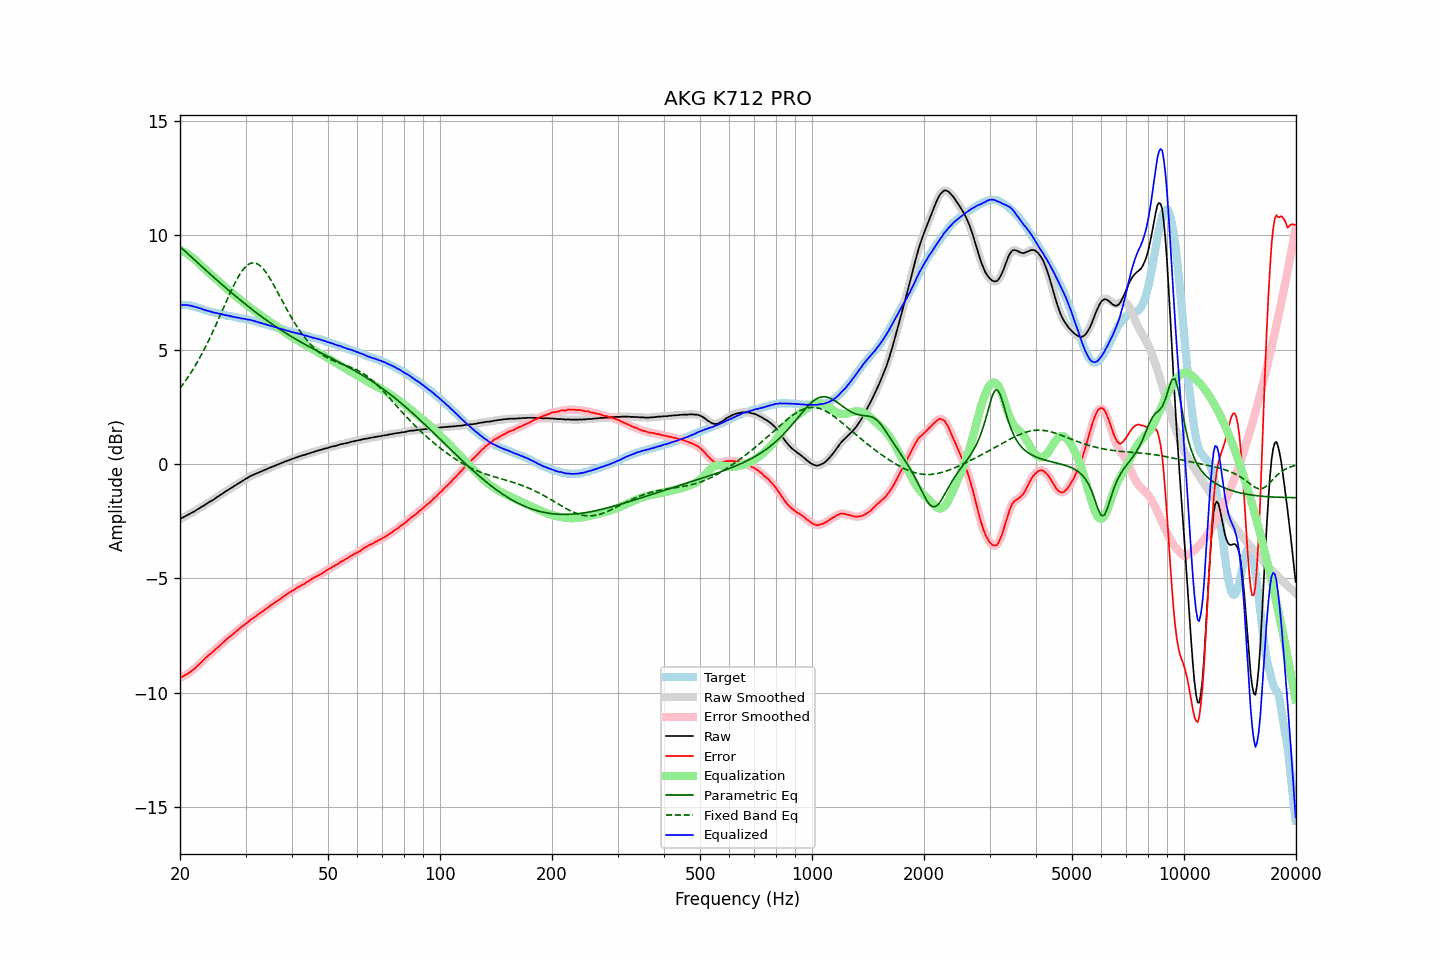

The data file committed next to this chart (first rows):
frequency, raw, error, smoothed, error_smoothed, equalization, parametric_eq, fixed_band_eq, equalized_raw, equalized_smoothed, target
20.00, -2.41, -9.36, -2.41, -9.36, 9.35, 9.50, 3.31, 6.94, 6.94, 6.94
20.20, -2.37, -9.32, -2.37, -9.32, 9.32, 9.43, 3.40, 6.94, 6.95, 6.94
20.40, -2.33, -9.28, -2.33, -9.28, 9.28, 9.37, 3.49, 6.95, 6.95, 6.94
20.61, -2.29, -9.24, -2.29, -9.24, 9.24, 9.30, 3.59, 6.95, 6.95, 6.94
20.81, -2.25, -9.20, -2.26, -9.20, 9.20, 9.24, 3.69, 6.95, 6.94, 6.94
21.02, -2.22, -9.17, -2.22, -9.16, 9.16, 9.18, 3.79, 6.93, 6.94, 6.94
21.23, -2.18, -9.11, -2.18, -9.11, 9.11, 9.11, 3.90, 6.92, 6.92, 6.92
21.44, -2.14, -9.06, -2.15, -9.06, 9.06, 9.05, 4.01, 6.91, 6.91, 6.91
21.66, -2.11, -9.01, -2.11, -9.00, 9.00, 8.98, 4.12, 6.89, 6.89, 6.89
21.87, -2.07, -8.95, -2.07, -8.95, 8.95, 8.92, 4.24, 6.87, 6.88, 6.87
22.09, -2.02, -8.89, -2.03, -8.89, 8.88, 8.85, 4.35, 6.86, 6.86, 6.86
22.31, -1.98, -8.82, -1.98, -8.82, 8.82, 8.79, 4.48, 6.84, 6.84, 6.83
22.54, -1.94, -8.76, -1.94, -8.75, 8.75, 8.73, 4.60, 6.81, 6.81, 6.81
22.76, -1.89, -8.69, -1.90, -8.69, 8.68, 8.66, 4.73, 6.79, 6.79, 6.79
22.99, -1.85, -8.62, -1.85, -8.62, 8.62, 8.60, 4.86, 6.76, 6.76, 6.76
23.22, -1.81, -8.55, -1.81, -8.54, 8.55, 8.53, 5.00, 6.74, 6.74, 6.73
23.45, -1.76, -8.47, -1.77, -8.48, 8.48, 8.47, 5.13, 6.72, 6.72, 6.70
23.69, -1.72, -8.42, -1.72, -8.41, 8.42, 8.41, 5.28, 6.69, 6.70, 6.69
23.92, -1.67, -8.35, -1.68, -8.35, 8.35, 8.34, 5.42, 6.68, 6.68, 6.67
24.16, -1.63, -8.30, -1.64, -8.30, 8.29, 8.28, 5.57, 6.66, 6.66, 6.66
24.40, -1.59, -8.24, -1.59, -8.23, 8.23, 8.22, 5.71, 6.64, 6.64, 6.64
24.65, -1.55, -8.18, -1.55, -8.17, 8.17, 8.16, 5.87, 6.62, 6.62, 6.62
24.89, -1.50, -8.11, -1.50, -8.11, 8.11, 8.09, 6.02, 6.61, 6.60, 6.60
25.14, -1.45, -8.05, -1.46, -8.05, 8.05, 8.03, 6.18, 6.59, 6.59, 6.59
25.39, -1.41, -7.99, -1.41, -7.98, 7.98, 7.97, 6.33, 6.57, 6.58, 6.57
25.65, -1.36, -7.93, -1.36, -7.92, 7.92, 7.91, 6.49, 6.56, 6.56, 6.56
25.91, -1.31, -7.85, -1.32, -7.86, 7.86, 7.85, 6.65, 6.54, 6.54, 6.53
26.16, -1.27, -7.80, -1.27, -7.79, 7.79, 7.79, 6.81, 6.52, 6.52, 6.52
26.43, -1.22, -7.74, -1.22, -7.73, 7.73, 7.73, 6.97, 6.51, 6.51, 6.51
26.69, -1.17, -7.66, -1.18, -7.67, 7.67, 7.66, 7.13, 6.50, 6.49, 6.48
26.96, -1.13, -7.61, -1.13, -7.61, 7.61, 7.60, 7.29, 6.48, 6.48, 6.47
27.23, -1.08, -7.55, -1.09, -7.55, 7.55, 7.54, 7.44, 6.47, 6.46, 6.46
27.50, -1.04, -7.50, -1.04, -7.49, 7.49, 7.48, 7.59, 6.45, 6.45, 6.45
27.77, -1.00, -7.44, -1.00, -7.44, 7.43, 7.43, 7.74, 6.43, 6.43, 6.43
28.05, -0.95, -7.38, -0.96, -7.38, 7.37, 7.37, 7.88, 6.42, 6.42, 6.42
28.33, -0.91, -7.32, -0.91, -7.32, 7.32, 7.31, 8.01, 6.40, 6.40, 6.40
28.62, -0.86, -7.26, -0.87, -7.26, 7.26, 7.25, 8.14, 6.39, 6.39, 6.39
28.90, -0.82, -7.20, -0.82, -7.20, 7.20, 7.19, 8.26, 6.38, 6.38, 6.37
29.19, -0.78, -7.14, -0.78, -7.14, 7.14, 7.13, 8.37, 6.36, 6.36, 6.35
29.48, -0.73, -7.09, -0.74, -7.09, 7.09, 7.08, 8.47, 6.35, 6.35, 6.35
29.78, -0.69, -7.04, -0.69, -7.03, 7.03, 7.02, 8.56, 6.34, 6.34, 6.34
30.08, -0.64, -6.98, -0.65, -6.98, 6.97, 6.96, 8.63, 6.33, 6.33, 6.33
30.38, -0.61, -6.93, -0.61, -6.92, 6.92, 6.91, 8.69, 6.31, 6.31, 6.31
30.68, -0.56, -6.87, -0.57, -6.86, 6.87, 6.85, 8.74, 6.30, 6.30, 6.30
30.99, -0.52, -6.80, -0.53, -6.81, 6.81, 6.80, 8.77, 6.29, 6.29, 6.27
31.30, -0.49, -6.76, -0.49, -6.76, 6.76, 6.74, 8.78, 6.27, 6.27, 6.26
31.61, -0.46, -6.72, -0.46, -6.71, 6.71, 6.69, 8.79, 6.25, 6.25, 6.25
31.93, -0.43, -6.67, -0.43, -6.66, 6.66, 6.63, 8.77, 6.23, 6.23, 6.23
32.24, -0.40, -6.61, -0.40, -6.61, 6.61, 6.58, 8.75, 6.21, 6.21, 6.20
32.57, -0.37, -6.56, -0.37, -6.56, 6.56, 6.53, 8.70, 6.19, 6.19, 6.18
32.89, -0.34, -6.52, -0.34, -6.51, 6.51, 6.48, 8.65, 6.17, 6.17, 6.17
33.22, -0.31, -6.46, -0.31, -6.46, 6.46, 6.42, 8.58, 6.15, 6.15, 6.14
33.55, -0.28, -6.42, -0.28, -6.41, 6.41, 6.37, 8.51, 6.13, 6.13, 6.13
33.89, -0.25, -6.36, -0.25, -6.36, 6.36, 6.32, 8.42, 6.11, 6.11, 6.10
34.23, -0.22, -6.31, -0.22, -6.31, 6.31, 6.27, 8.32, 6.08, 6.08, 6.08
34.57, -0.19, -6.26, -0.19, -6.26, 6.26, 6.22, 8.21, 6.06, 6.06, 6.06
34.92, -0.16, -6.21, -0.16, -6.21, 6.21, 6.17, 8.10, 6.04, 6.05, 6.04
35.27, -0.13, -6.16, -0.14, -6.16, 6.16, 6.12, 7.98, 6.02, 6.02, 6.02
35.62, -0.10, -6.11, -0.11, -6.11, 6.11, 6.08, 7.86, 6.01, 6.00, 6.00
35.97, -0.08, -6.07, -0.08, -6.06, 6.06, 6.03, 7.73, 5.98, 5.98, 5.98
... 635 more rows
